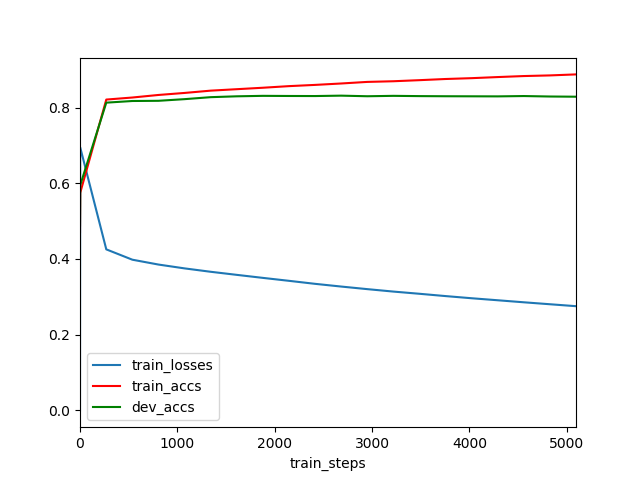

Data behind this chart, as committed beside it:
	train_steps	train_losses	train_accs	dev_accs
0	0	0.0	0.4711	0.4889
1	2	0.6949	0.5746	0.5947
2	270	0.4254	0.8211	0.8129
3	538	0.3981	0.8265	0.8173
4	806	0.3853	0.8333	0.8178
5	1074	0.3751	0.8386	0.8222
6	1342	0.3662	0.8447	0.8274
7	1610	0.358	0.8485	0.8297
8	1878	0.3501	0.8523	0.8309
9	2146	0.3423	0.8566	0.8306
10	2414	0.3343	0.8598	0.8304
11	2682	0.3272	0.8636	0.8314
12	2950	0.3203	0.8677	0.8299
13	3218	0.3139	0.8695	0.8309
14	3486	0.3081	0.8723	0.8302
15	3754	0.302	0.8754	0.8299
16	4022	0.2963	0.8776	0.8297
17	4290	0.2909	0.8805	0.8295
18	4558	0.2856	0.8832	0.8304
19	4826	0.2804	0.8849	0.8292
20	5094	0.2753	0.8876	0.8287
